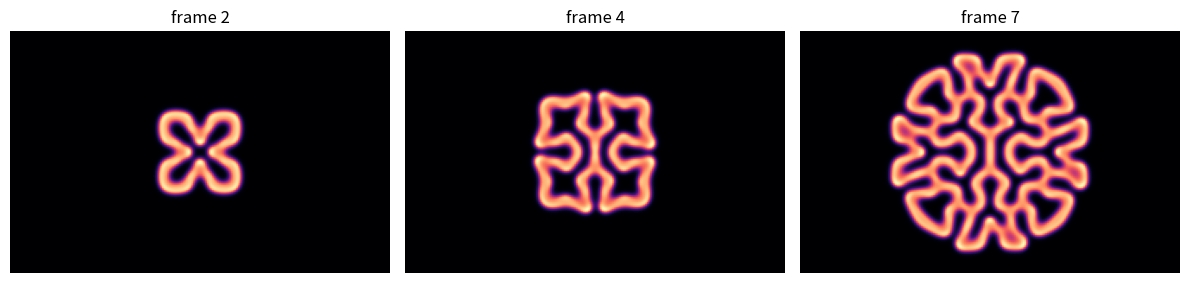

The matplotlib source for this figure: (Note: this script raises an exception after producing the figure.)
%load_ext mcidasv_jupyter
%mcv_connect /path/to/runMcV
%mcv_replay off

import numpy as np

H, W = 140, 220
U = np.ones((H, W), 'f8'); V = np.zeros((H, W), 'f8')
r = 12
cy, cx = H // 2, W // 2
U[cy-r:cy+r, cx-r:cx+r] = 0.50
V[cy-r:cy+r, cx-r:cx+r] = 0.25
V += 0.02 * np.random.default_rng(0).random((H, W))

Du, Dv, feed, kill = 0.16, 0.08, 0.060, 0.062
def lap(Z):
    return (np.roll(Z,1,0)+np.roll(Z,-1,0)+np.roll(Z,1,1)+np.roll(Z,-1,1) - 4*Z)

frames = []
for step in range(6000):
    uvv = U * V * V
    U += Du*lap(U) - uvv + feed*(1-U)
    V += Dv*lap(V) + uvv - (feed+kill)*V
    if step % 750 == 0:
        frames.append(V.copy())
cube = np.stack(frames).astype('f4')
print('frames:', cube.shape)

import matplotlib.pyplot as plt
fig, ax = plt.subplots(1, 3, figsize=(12, 3))
for a, idx in zip(ax, [len(cube)//4, len(cube)//2, -1]):
    a.imshow(cube[idx], cmap='magma'); a.axis('off'); a.set_title('frame %d' % (idx % len(cube)))
plt.tight_layout()

import os, mcidasv_jupyter as mcv
session = mcv.get_session()
lats = np.linspace(20, 52, cube.shape[1]); lons = np.linspace(-125, -66, cube.shape[2])

OUTDIR = 'output'
os.makedirs(OUTDIR, exist_ok=True)
movie = os.path.join(OUTDIR, 'reaction_diffusion.gif')
session.animate_grid(cube, lats, lons, name='V', out=movie, fps=4,
                     setup="panel[0].annotate('Gray-Scott reaction-diffusion (numpy)', line=470, element=380, size=16, color='white')")
